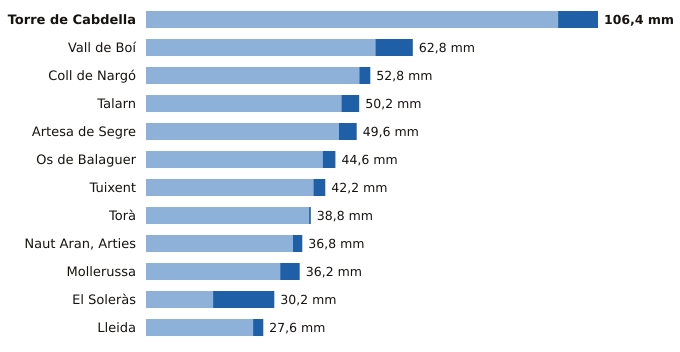

Values plotted in this chart, from the file beside it:
estacion, provincia, indicativo, mm_6_dias_anteriores, mm_hoy, mm_7_dias, horas_de_hoy
Torre de Cabdella, Lleida, 9689X, 97.0, 9.4, 106.4, 21
Vall de Boí, Lleida, 9744B, 54.0, 8.8, 62.8, 20
Coll de Nargó, Lleida, 9638D, 50.2, 2.6, 52.8, 17
Talarn, Lleida, 9698U, 46.0, 4.2, 50.2, 21
Artesa de Segre, Lleida, 9650X, 45.4, 4.2, 49.6, 20
Os de Balaguer, Lleida, 9724X, 41.6, 3.0, 44.6, 21
Tuixent, Lleida, 9632X, 39.4, 2.8, 42.2, 20
Torà, Lleida, 9647X, 38.4, 0.4, 38.8, 17
Naut Aran, Arties, Lleida, 9990X, 34.6, 2.2, 36.8, 21
Mollerussa, Lleida, 9729X, 31.6, 4.6, 36.2, 20
El Soleràs, Lleida, 9775X, 15.8, 14.4, 30.2, 18
Lleida, Lleida, 9771C, 25.2, 2.4, 27.6, 21
